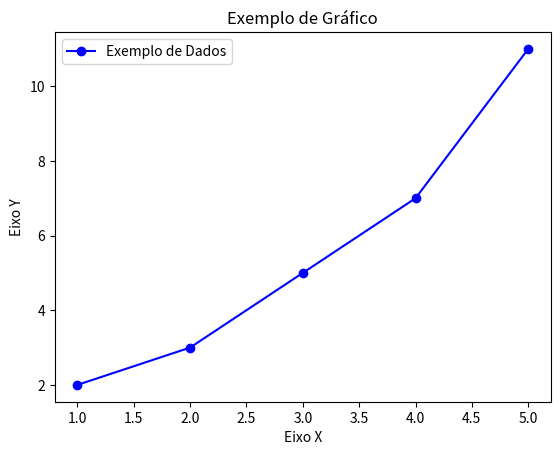

Generate this figure with matplotlib:
import matplotlib.pyplot as plt

def criar_e_abrir_grafico():
    # Dados para o gráfico
    x = [1, 2, 3, 4, 5]
    y = [2, 3, 5, 7, 11]

    # Criar o gráfico
    plt.figure()
    plt.plot(x, y, marker='o', linestyle='-', color='b', label='Exemplo de Dados')

    # Configurar títulos e rótulos
    plt.title("Exemplo de Gráfico")
    plt.xlabel("Eixo X")
    plt.ylabel("Eixo Y")
    plt.legend()

    # Exibir o gráfico
    plt.show()

# Chamada da função
criar_e_abrir_grafico()
